Labelled photos from "prep", an image-classification folder in qwopiy/eye_project. The possible labels are: center, down, left, right.

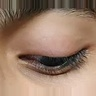
Label: down

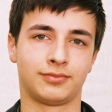
Label: center

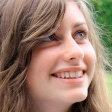
Label: left

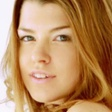
Label: right

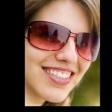
Label: left

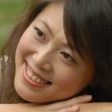
Label: right
